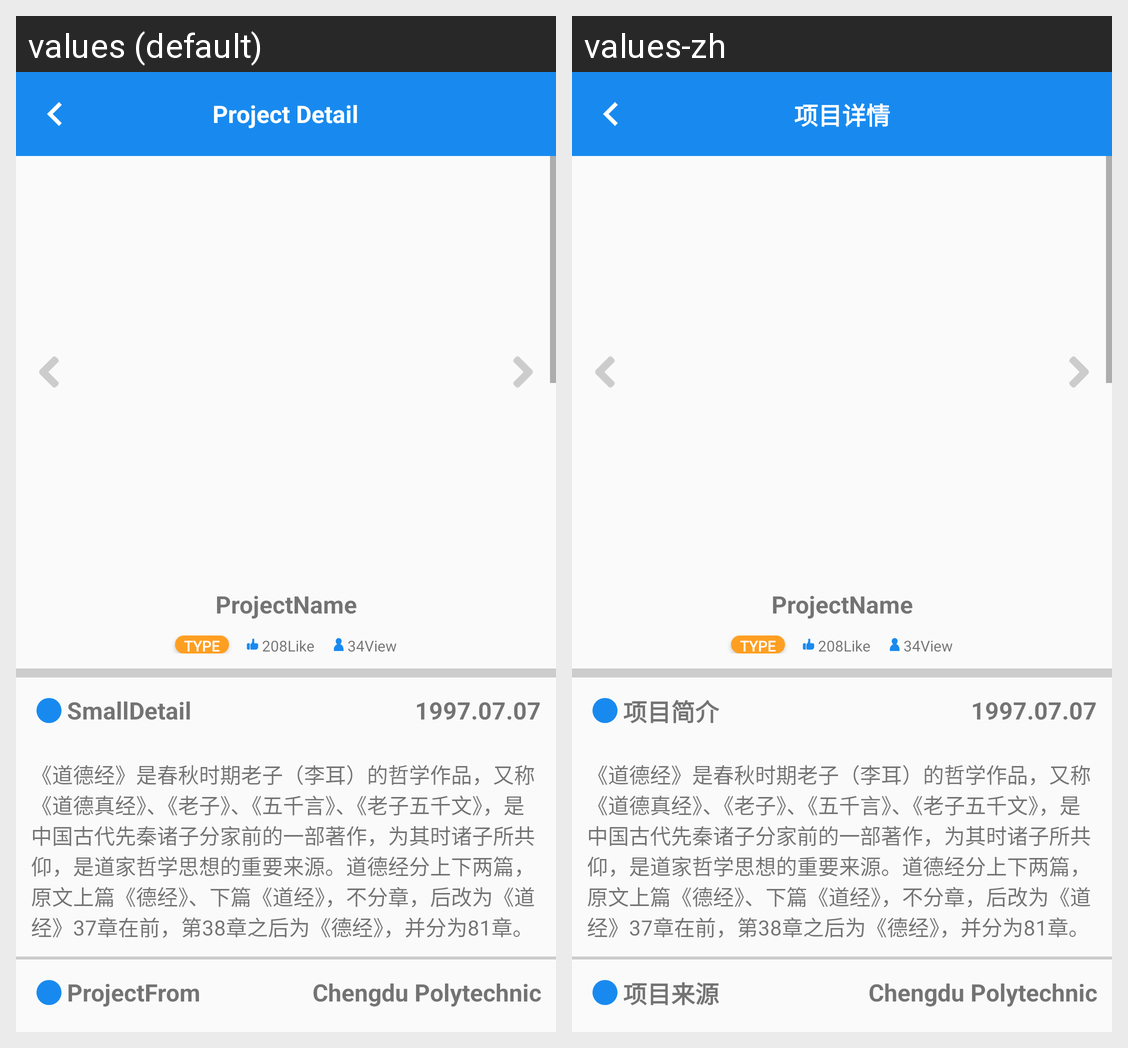

The same Android screen rendered under two of its app's locales, left to right. List the strings drawn on it with the default value and each locale's translation.
Android screen res/layout/activity_online_class_detail.xml rendered under 2 locales, left to right: values (default), values-zh. Device: Nexus 5 (rendered at 1080×1920; each locale shown at half size, 540×960, under a caption strip naming it); theme AppTheme.
Strings drawn on this screen, with the default value and each locale's value (text and hints the layout hard-codes, and strings that could not be matched under every locale, appear in the picture but are not listed):

online_class_detail_title
  values: Project Detail
  values-zh: 项目详情

online_class_small_detail_title
  values: SmallDetail
  values-zh: 项目简介

online_class_small_from_title
  values: ProjectFrom
  values-zh: 项目来源
